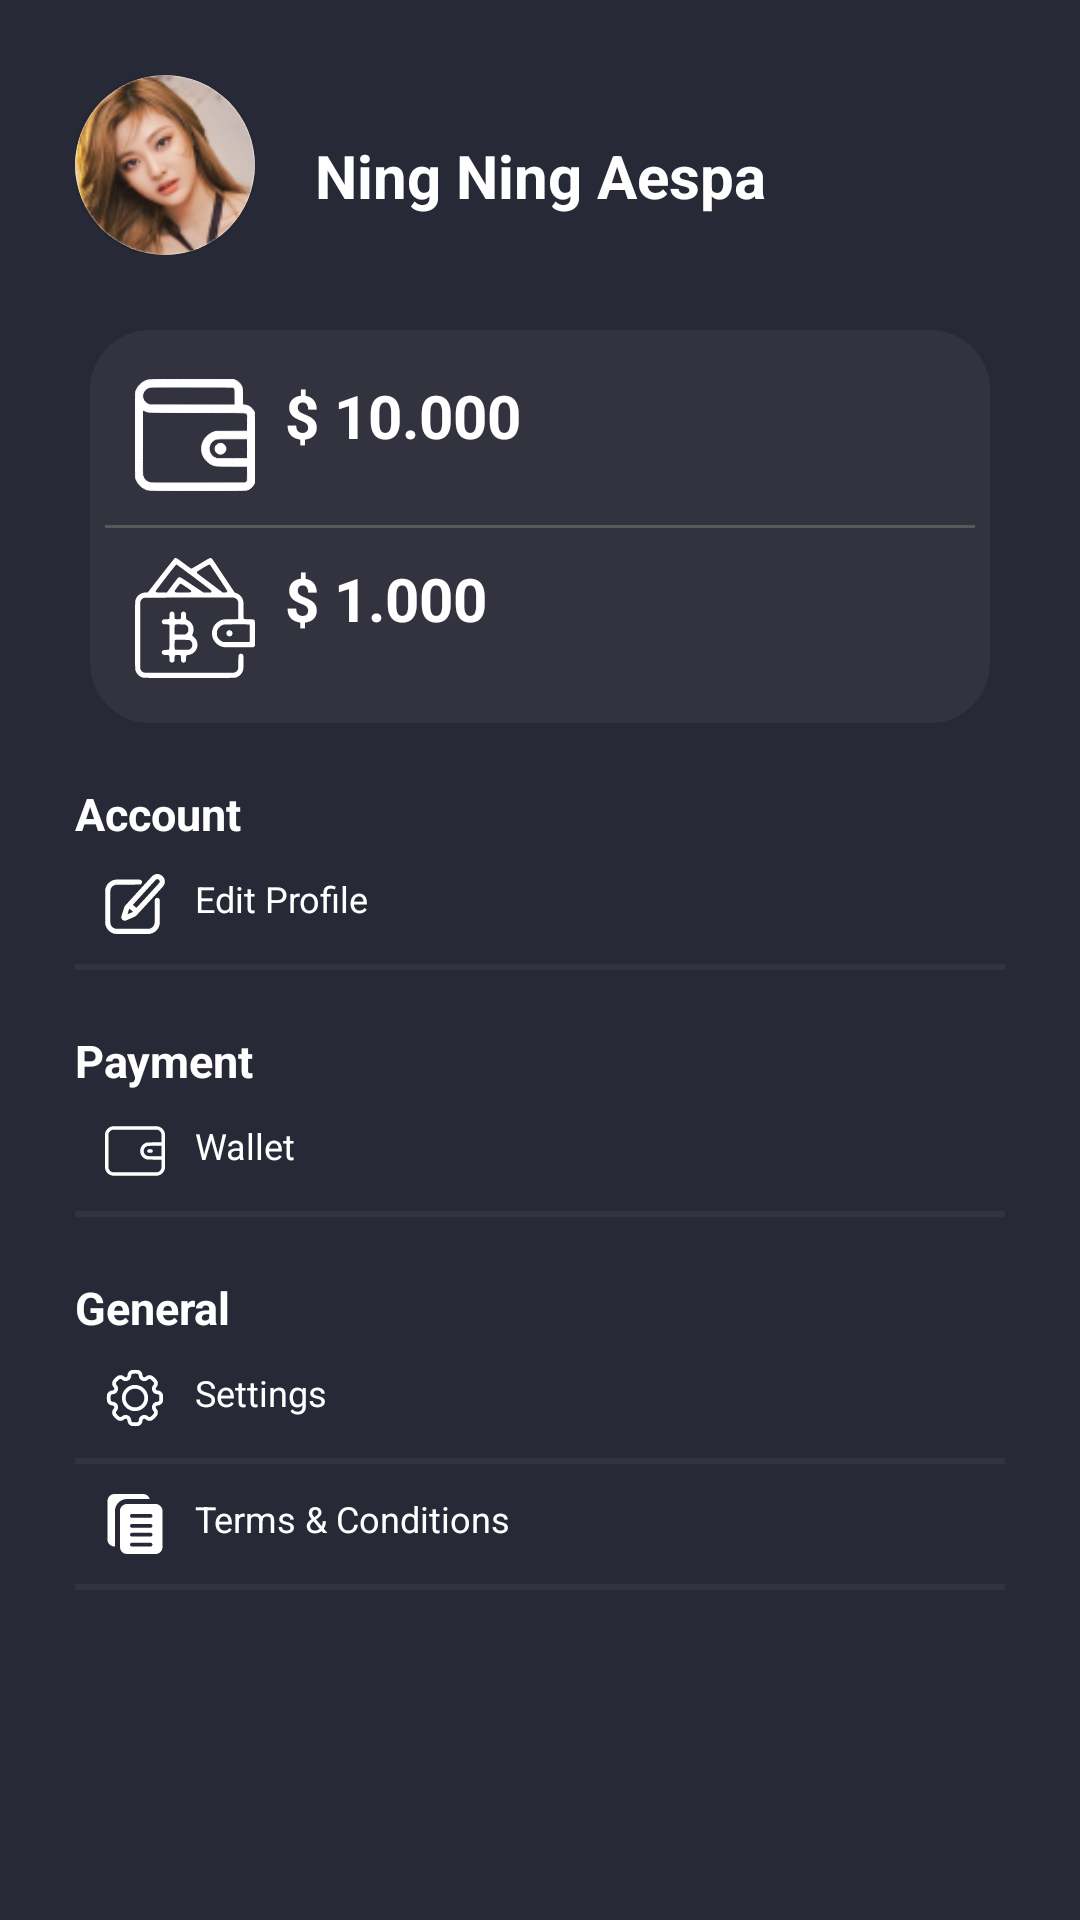

Produce the Android XML layout that renders to this screen, including the resource entries it uses.
<!-- AndroidManifest.xml: application theme Theme.Muses -->
<!-- res/layout/fragment_profile.xml -->
<?xml version="1.0" encoding="utf-8"?>
<androidx.constraintlayout.widget.ConstraintLayout xmlns:android="http://schemas.android.com/apk/res/android"
    xmlns:app="http://schemas.android.com/apk/res-auto"
    xmlns:tools="http://schemas.android.com/tools"
    android:layout_width="match_parent"
    android:layout_height="match_parent"
    android:background="@color/charade"
    tools:context=".ProfileFragment">

    <LinearLayout
        android:id="@+id/profile"
        android:layout_width="match_parent"
        android:layout_height="wrap_content"
        android:orientation="horizontal"
        android:padding="25dp"
        app:layout_constraintEnd_toEndOf="parent"
        app:layout_constraintStart_toStartOf="parent"
        app:layout_constraintTop_toTopOf="parent">

        <com.google.android.material.card.MaterialCardView
            android:id="@+id/profilePictureCard"
            android:layout_width="60dp"
            android:layout_height="60dp"
            app:cardCornerRadius="30dp">

            <ImageView
                android:id="@+id/profilePicture"
                android:layout_width="match_parent"
                android:layout_height="match_parent"
                android:scaleType="centerCrop"
                android:src="@drawable/img_profile_picture" />

        </com.google.android.material.card.MaterialCardView>

        <TextView
            android:id="@+id/profileName"
            android:layout_width="wrap_content"
            android:layout_height="wrap_content"
            android:paddingStart="20dp"
            android:paddingTop="20dp"
            android:text="Ning Ning Aespa"
            android:textAlignment="center"
            android:textColor="@color/white"
            android:textSize="20sp"
            android:textStyle="bold"
            tools:ignore="RtlSymmetry" />
    </LinearLayout>

    <LinearLayout
        android:id="@+id/paymentMethodOption"
        android:layout_width="300dp"
        android:layout_height="wrap_content"
        android:background="@drawable/rounded_charde_light_background"
        android:orientation="vertical"
        app:layout_constraintEnd_toEndOf="parent"
        app:layout_constraintStart_toStartOf="parent"
        app:layout_constraintTop_toBottomOf="@+id/profile">

        <TextView
            android:layout_width="match_parent"
            android:layout_height="wrap_content"
            android:drawableStart="@drawable/ic_e_wallet"
            android:drawablePadding="10dp"
            android:padding="10dp"
            android:text="$ 10.000"
            android:textColor="@color/white"
            android:textSize="20sp"
            android:textStyle="bold" />

        <View
            android:layout_width="match_parent"
            android:layout_height="1dp"
            android:background="@color/grey" />

        <TextView
            android:layout_width="match_parent"
            android:layout_height="wrap_content"
            android:drawableStart="@drawable/ic_crypto_wallet"
            android:drawablePadding="10dp"
            android:padding="10dp"
            android:text="$ 1.000"
            android:textColor="@color/white"
            android:textSize="20sp"
            android:textStyle="bold" />


    </LinearLayout>

    <LinearLayout
        android:id="@+id/accountSection"
        android:layout_width="match_parent"
        android:layout_height="wrap_content"
        android:layout_marginTop="20dp"
        android:orientation="vertical"
        android:paddingStart="25dp"
        android:paddingEnd="25dp"
        app:layout_constraintEnd_toEndOf="parent"
        app:layout_constraintStart_toStartOf="parent"
        app:layout_constraintTop_toBottomOf="@+id/paymentMethodOption">

        <TextView
            android:layout_width="match_parent"
            android:layout_height="wrap_content"
            android:text="Account"
            android:textColor="@color/white"
            android:textSize="15sp"
            android:textStyle="bold" />

        <TextView
            android:id="@+id/editProfile"
            android:layout_width="match_parent"
            android:layout_height="wrap_content"
            android:drawableStart="@drawable/ic_edit_profile"
            android:drawablePadding="10dp"
            android:padding="10dp"
            android:text="Edit Profile"
            android:textColor="@color/white"
            android:textSize="12sp" />

        <View
            android:layout_width="match_parent"
            android:layout_height="2dp"
            android:background="@color/charade_light" />

    </LinearLayout>

    <LinearLayout
        android:id="@+id/paymentSection"
        android:layout_width="match_parent"
        android:layout_height="wrap_content"
        android:layout_marginTop="20dp"
        android:orientation="vertical"
        android:paddingStart="25dp"
        android:paddingEnd="25dp"
        app:layout_constraintEnd_toEndOf="parent"
        app:layout_constraintStart_toStartOf="parent"
        app:layout_constraintTop_toBottomOf="@+id/accountSection">

        <TextView
            android:layout_width="match_parent"
            android:layout_height="wrap_content"
            android:text="Payment"
            android:textColor="@color/white"
            android:textSize="15sp"
            android:textStyle="bold" />

        <TextView
            android:id="@+id/wallet"
            android:layout_width="match_parent"
            android:layout_height="wrap_content"
            android:drawableStart="@drawable/ic_wallet"
            android:drawablePadding="10dp"
            android:padding="10dp"
            android:text="Wallet"
            android:textColor="@color/white"
            android:textSize="12sp" />

        <View
            android:layout_width="match_parent"
            android:layout_height="2dp"
            android:background="@color/charade_light" />

    </LinearLayout>

    <LinearLayout
        android:layout_width="match_parent"
        android:layout_height="wrap_content"
        android:layout_marginTop="20dp"
        android:orientation="vertical"
        android:paddingStart="25dp"
        android:paddingEnd="25dp"
        app:layout_constraintEnd_toEndOf="parent"
        app:layout_constraintStart_toStartOf="parent"
        app:layout_constraintTop_toBottomOf="@+id/paymentSection">

        <TextView
            android:layout_width="match_parent"
            android:layout_height="wrap_content"
            android:text="General"
            android:textColor="@color/white"
            android:textSize="15sp"
            android:textStyle="bold" />

        <TextView
            android:id="@+id/settings"
            android:layout_width="match_parent"
            android:layout_height="wrap_content"
            android:drawableStart="@drawable/ic_setting"
            android:drawablePadding="10dp"
            android:padding="10dp"
            android:text="Settings"
            android:textColor="@color/white"
            android:textSize="12sp" />

        <View
            android:layout_width="match_parent"
            android:layout_height="2dp"
            android:background="@color/charade_light" />

        <TextView
            android:id="@+id/termsAndConditions"
            android:layout_width="match_parent"
            android:layout_height="wrap_content"
            android:drawableStart="@drawable/ic_terms_and_conditions"
            android:drawablePadding="10dp"
            android:padding="10dp"
            android:text="Terms &amp; Conditions"
            android:textColor="@color/white"
            android:textSize="12sp" />

        <View
            android:layout_width="match_parent"
            android:layout_height="2dp"
            android:background="@color/charade_light" />

    </LinearLayout>


</androidx.constraintlayout.widget.ConstraintLayout>
<!-- resources referenced by this layout -->
<resources>
  <color name="charade">#272936</color>
  <color name="charade_light">#333340</color>
  <color name="grey">#595959</color>
  <color name="white">#FFFFFFFF</color>
  <!-- drawable ic_wallet (drawable) -->
  <vector android:height="20dp" android:viewportHeight="512"
      android:viewportWidth="512" android:width="20dp" xmlns:android="http://schemas.android.com/apk/res/android">
      <path android:fillColor="@color/white"
          android:pathData="M63.7,45.1c-28.2,3.7 -51.9,24.2 -60.9,52.9l-2.3,7.5 0,150.5 0,150.5 2.3,7.5c9.2,29.3 32.6,49.2 62.3,52.9 11.6,1.5 370.2,1.5 381.8,-0 29.7,-3.7 53.1,-23.6 62.3,-52.9l2.3,-7.5 0,-150.5 0,-150.5 -2.3,-7.5c-9.2,-29.3 -32.6,-49.2 -62.3,-52.9 -10.3,-1.3 -373,-1.3 -383.2,-0zM449.5,75.6c13.2,3.3 25.9,15.2 30.4,28.5 2,6 2.1,8.2 2.1,42l0,35.8 -60.2,0.4c-66.9,0.4 -64.5,0.1 -79.5,7.3 -43.2,20.6 -55.4,76.9 -24.6,113.6 9.4,11.2 23.2,20.1 37.8,24.4 5.4,1.6 12.3,1.8 66.3,2.1l60.2,0.4 0,35.8c0,33.8 -0.1,36 -2.1,42 -2.9,8.5 -9.9,17.5 -17.7,22.7 -11.9,8 3.8,7.4 -206.2,7.4 -210,-0 -194.3,0.6 -206.2,-7.4 -7.8,-5.2 -14.8,-14.2 -17.7,-22.7l-2.1,-6.3 0,-145.6 0,-145.6 2.1,-6.3c4.4,-12.9 16.5,-24.5 29.3,-28.2 5.7,-1.6 18.1,-1.8 193.9,-1.8 169.9,-0.1 188.4,0.1 194.2,1.5zM482,256l0,44 -57.3,-0c-48.1,-0 -58.2,-0.2 -62.4,-1.5 -16.5,-4.9 -28.6,-18.5 -31.5,-35.5 -3.7,-21.5 9.8,-42.9 31.1,-49.4 3.7,-1.2 15.5,-1.5 62.4,-1.5l57.7,-0.1 0,44z" android:strokeColor="#00000000"/>
      <path android:fillColor="@color/white"
          android:pathData="M369.5,242c-9.8,3 -13.1,16.6 -5.9,24.1 3.9,4.1 9,5.1 23,4.7 10.5,-0.2 12.7,-0.6 15,-2.4 5,-3.7 6.6,-6.8 6.6,-12.4 0,-5.6 -1.6,-8.7 -6.6,-12.4 -2.4,-1.8 -4.4,-2.1 -15.9,-2.3 -7.3,-0.1 -14.6,0.2 -16.2,0.7z" android:strokeColor="#00000000"/>
  </vector>
  <!-- drawable rounded_charde_light_background (drawable) -->
  <?xml version="1.0" encoding="utf-8"?>
  <shape
      xmlns:android="http://schemas.android.com/apk/res/android"
      android:shape="rectangle"   >
  
      <solid
          android:color="@color/charade_light" >
      </solid>
  
      <padding
          android:left="5dp"
          android:top="5dp"
          android:right="5dp"
          android:bottom="5dp"    >
      </padding>
  
      <corners
          android:radius="20dp"   >
      </corners>
  
  </shape>
  <style name="Theme.Muses" parent="Theme.MaterialComponents.DayNight.NoActionBar">
          
          <item name="colorPrimary">@color/lightning_yellow</item>
          <item name="colorPrimaryVariant">@color/tuna</item>
          <item name="colorOnSurface">@color/lightning_yellow</item>
          <item name="colorOnPrimary">@color/charade</item>
          
          <item name="colorSecondary">@color/teal_200</item>
          <item name="colorSecondaryVariant">@color/teal_700</item>
          <item name="colorOnSecondary">@color/black</item>
          
          <item name="android:statusBarColor" tools:targetApi="l">?attr/colorPrimaryVariant</item>
          
          <item name="android:textColor">@color/silver</item>
          <item name="android:textColorPrimary">@color/silver</item>
          <item name="fontFamily">@FONT</item>
          
          <item name="shapeAppearanceLargeComponent">@style/ShapeAppearance.Muses.LargeComponent
          </item>
      </style>
  <color name="lightning_yellow">#FBC413</color>
  <color name="tuna">#333340</color>
  <color name="teal_200">#FF03DAC5</color>
  <color name="teal_700">#FF018786</color>
  <color name="black">#FF000000</color>
  <color name="silver">#B8B8B8</color>
  <style name="ShapeAppearance.Muses.LargeComponent" parent="ShapeAppearance.MaterialComponents.LargeComponent">
          <item name="cornerFamily">rounded</item>
          <item name="cornerSize">20dp</item>
      </style>
</resources>
